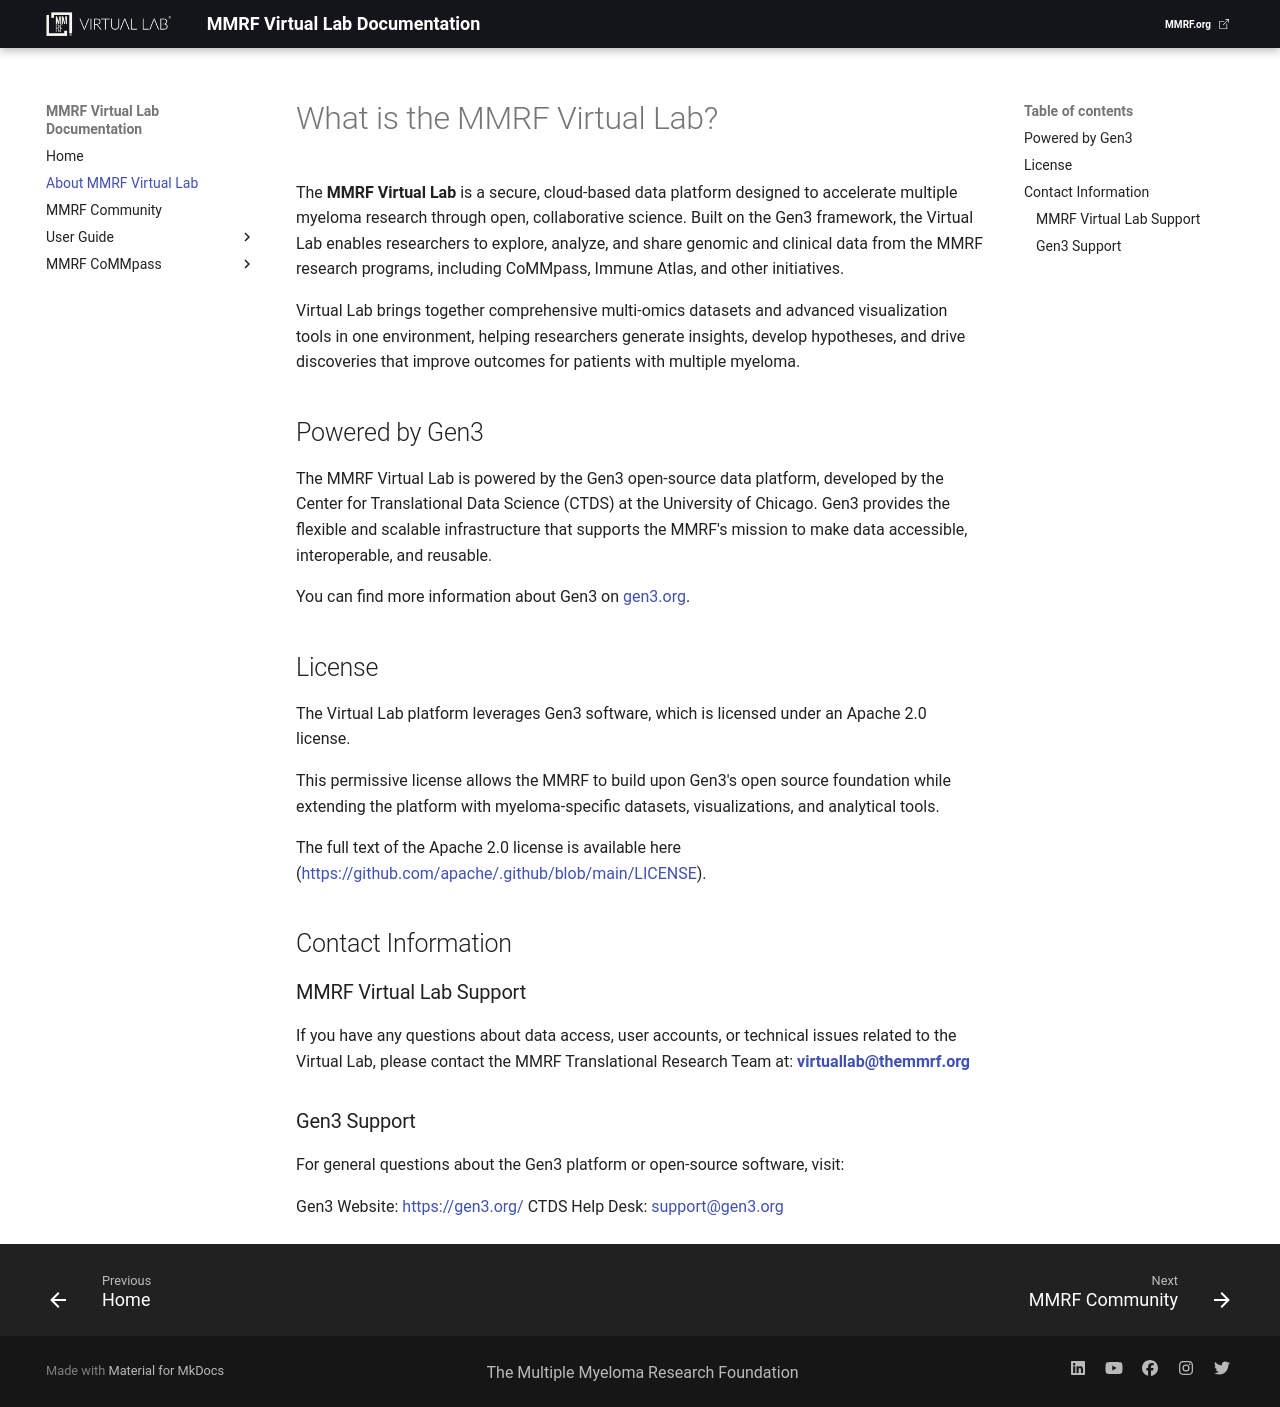

repository: theMMRF/docs-vlab · page: mmrf-resources/about/index.html · generator: mkdocs

# What is the MMRF Virtual Lab?

The **MMRF Virtual Lab** is a secure, cloud-based data platform designed to accelerate multiple myeloma research through open, collaborative science. Built on the Gen3 framework, the Virtual Lab enables researchers to explore, analyze, and share genomic and clinical data from the MMRF research programs, including CoMMpass, Immune Atlas, and other initiatives. 

Virtual Lab brings together comprehensive multi-omics datasets and advanced visualization tools in one environment, helping researchers generate insights, develop hypotheses, and drive discoveries that improve outcomes for patients with multiple myeloma.


## Powered by Gen3

The MMRF Virtual Lab is powered by the Gen3 open-source data platform, developed by the Center for Translational Data Science (CTDS) at the University of Chicago. Gen3 provides the flexible and scalable infrastructure that supports the MMRF's mission to make data accessible, interoperable, and reusable. 

You can find more information about Gen3 on [gen3.org](https://gen3.org/).

## License

The Virtual Lab platform leverages Gen3 software, which is licensed under an Apache 2.0 license.

This permissive license allows the MMRF to build upon Gen3's open source foundation while extending the platform with myeloma-specific datasets, visualizations, and analytical tools.

The full text of the Apache 2.0 license is available here (https://github.com/apache/.github/blob/main/LICENSE).


## Contact Information

### MMRF Virtual Lab Support
If you have any questions about data access, user accounts, or technical issues related to the Virtual Lab, please contact the MMRF Translational Research Team at: **[virtuallab@themmrf.org](mailto:virtuallab@themmrf.org)**

### Gen3 Support
For general questions about the Gen3 platform or open-source software, visit: 

Gen3 Website: https://gen3.org/
CTDS Help Desk: support@gen3.org 
